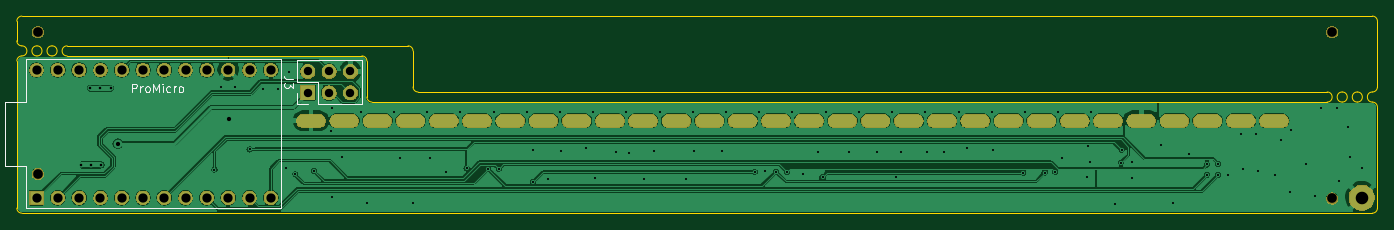
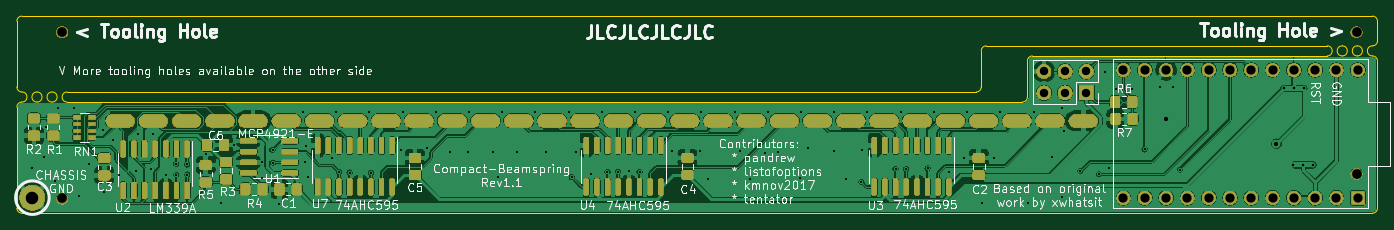
Circuit board: 10 layer files. Board 162.2 x 23.5 mm.
- bottom_copper: CompactBeamspringP1-B_Cu.gbr (351684 bytes)
- bottom_mask: CompactBeamspringP1-B_Mask.gbr (133933 bytes)
- paste: CompactBeamspringP1-B_Paste.gbr (31234 bytes)
- bottom_silk: CompactBeamspringP1-B_SilkS.gbr (72229 bytes)
- outline: CompactBeamspringP1-Edge_Cuts.gbr (2841 bytes)
- top_copper: CompactBeamspringP1-F_Cu.gbr (152819 bytes)
- top_mask: CompactBeamspringP1-F_Mask.gbr (50991 bytes)
- paste: CompactBeamspringP1-F_Paste.gbr (541 bytes)
- top_silk: CompactBeamspringP1-F_SilkS.gbr (3698 bytes)
- drill: CompactBeamspringP1.drl (3993 bytes)

=== bottom_copper: CompactBeamspringP1-B_Cu.gbr (351684 bytes, source omitted) ===
=== bottom_mask: CompactBeamspringP1-B_Mask.gbr (133933 bytes, source omitted) ===
=== paste: CompactBeamspringP1-B_Paste.gbr (31234 bytes, source omitted) ===
=== bottom_silk: CompactBeamspringP1-B_SilkS.gbr (72229 bytes, source omitted) ===
=== outline: CompactBeamspringP1-Edge_Cuts.gbr ===
G04 #@! TF.GenerationSoftware,KiCad,Pcbnew,5.1.6+dfsg1-1~bpo10+1*
G04 #@! TF.CreationDate,2020-08-19T09:24:11+03:00*
G04 #@! TF.ProjectId,CompactBeamspringP1,436f6d70-6163-4744-9265-616d73707269,0.0.3*
G04 #@! TF.SameCoordinates,PX66a9bd0PY78114e0*
G04 #@! TF.FileFunction,Profile,NP*
%FSLAX46Y46*%
G04 Gerber Fmt 4.6, Leading zero omitted, Abs format (unit mm)*
G04 Created by KiCad (PCBNEW 5.1.6+dfsg1-1~bpo10+1) date 2020-08-19 09:24:11*
%MOMM*%
%LPD*%
G01*
G04 APERTURE LIST*
G04 #@! TA.AperFunction,Profile*
%ADD10C,0.050000*%
G04 #@! TD*
G04 APERTURE END LIST*
D10*
X47250000Y15050000D02*
X47250000Y19350000D01*
X46650000Y19950000D02*
G75*
G02*
X47250000Y19350000I0J-600000D01*
G01*
X47850000Y14450000D02*
G75*
G02*
X47250000Y15050000I0J600000D01*
G01*
X156250000Y14450000D02*
X47850000Y14450000D01*
X162250000Y22900000D02*
X162250000Y15050000D01*
X162250000Y15050000D02*
G75*
G02*
X161650000Y14450000I-600000J0D01*
G01*
X161650000Y13250000D02*
G75*
G02*
X161650000Y14450000I0J600000D01*
G01*
X159850000Y14450000D02*
G75*
G02*
X159850000Y13250000I0J-600000D01*
G01*
X158050000Y14450000D02*
G75*
G02*
X158050000Y13250000I0J-600000D01*
G01*
X159850000Y13250000D02*
G75*
G02*
X159850000Y14450000I0J600000D01*
G01*
X158050000Y13250000D02*
G75*
G02*
X158050000Y14450000I0J600000D01*
G01*
X156250000Y14450000D02*
G75*
G02*
X156250000Y13250000I0J-600000D01*
G01*
X0Y22900000D02*
X0Y20550000D01*
X0Y22900000D02*
G75*
G02*
X600000Y23500000I600000J0D01*
G01*
X600000Y19950000D02*
G75*
G02*
X0Y20550000I0J600000D01*
G01*
X161650000Y23500000D02*
G75*
G02*
X162250000Y22900000I0J-600000D01*
G01*
X6000000Y19950000D02*
X46650000Y19950000D01*
X4200000Y19950000D02*
G75*
G02*
X4200000Y18750000I0J-600000D01*
G01*
X2400000Y19950000D02*
G75*
G02*
X2400000Y18750000I0J-600000D01*
G01*
X6000000Y18750000D02*
G75*
G02*
X6000000Y19950000I0J600000D01*
G01*
X4200000Y18750000D02*
G75*
G02*
X4200000Y19950000I0J600000D01*
G01*
X600000Y19950000D02*
G75*
G02*
X600000Y18750000I0J-600000D01*
G01*
X2400000Y18750000D02*
G75*
G02*
X2400000Y19950000I0J600000D01*
G01*
X161650000Y23500000D02*
X600000Y23500000D01*
X42350000Y13250000D02*
G75*
G02*
X41750000Y13850000I0J600000D01*
G01*
X41150000Y18750000D02*
G75*
G02*
X41750000Y18150000I0J-600000D01*
G01*
X0Y18150000D02*
G75*
G02*
X600000Y18750000I600000J0D01*
G01*
X600000Y0D02*
G75*
G02*
X0Y600000I0J600000D01*
G01*
X162250000Y600000D02*
G75*
G02*
X161650000Y0I-600000J0D01*
G01*
X161650000Y13250000D02*
G75*
G02*
X162250000Y12650000I0J-600000D01*
G01*
X41750000Y13850000D02*
X41750000Y18150000D01*
X6000000Y18750000D02*
X41150000Y18750000D01*
X0Y600000D02*
X0Y18150000D01*
X51000000Y0D02*
X600000Y0D01*
X132250000Y13250000D02*
X42350000Y13250000D01*
X156250000Y13250000D02*
X132250000Y13250000D01*
X162250000Y600000D02*
X162250000Y12650000D01*
X61500000Y0D02*
X161650000Y0D01*
X51000000Y0D02*
X61500000Y0D01*
M02*

=== top_copper: CompactBeamspringP1-F_Cu.gbr (152819 bytes, source omitted) ===
=== top_mask: CompactBeamspringP1-F_Mask.gbr (50991 bytes, source omitted) ===
=== paste: CompactBeamspringP1-F_Paste.gbr ===
G04 #@! TF.GenerationSoftware,KiCad,Pcbnew,5.1.6+dfsg1-1~bpo10+1*
G04 #@! TF.CreationDate,2020-08-19T09:24:11+03:00*
G04 #@! TF.ProjectId,CompactBeamspringP1,436f6d70-6163-4744-9265-616d73707269,0.0.3*
G04 #@! TF.SameCoordinates,PX66a9bd0PY78114e0*
G04 #@! TF.FileFunction,Paste,Top*
G04 #@! TF.FilePolarity,Positive*
%FSLAX46Y46*%
G04 Gerber Fmt 4.6, Leading zero omitted, Abs format (unit mm)*
G04 Created by KiCad (PCBNEW 5.1.6+dfsg1-1~bpo10+1) date 2020-08-19 09:24:11*
%MOMM*%
%LPD*%
G01*
G04 APERTURE LIST*
G04 APERTURE END LIST*
M02*

=== top_silk: CompactBeamspringP1-F_SilkS.gbr ===
G04 #@! TF.GenerationSoftware,KiCad,Pcbnew,5.1.6+dfsg1-1~bpo10+1*
G04 #@! TF.CreationDate,2020-08-19T09:24:11+03:00*
G04 #@! TF.ProjectId,CompactBeamspringP1,436f6d70-6163-4744-9265-616d73707269,0.0.3*
G04 #@! TF.SameCoordinates,PX66a9bd0PY78114e0*
G04 #@! TF.FileFunction,Legend,Top*
G04 #@! TF.FilePolarity,Positive*
%FSLAX46Y46*%
G04 Gerber Fmt 4.6, Leading zero omitted, Abs format (unit mm)*
G04 Created by KiCad (PCBNEW 5.1.6+dfsg1-1~bpo10+1) date 2020-08-19 09:24:11*
%MOMM*%
%LPD*%
G01*
G04 APERTURE LIST*
%ADD10C,0.120000*%
%ADD11C,0.150000*%
G04 APERTURE END LIST*
D10*
X33368880Y13027100D02*
X33368880Y14357100D01*
X34698880Y13027100D02*
X33368880Y13027100D01*
X33368880Y15627100D02*
X33368880Y18227100D01*
X35968880Y15627100D02*
X33368880Y15627100D01*
X35968880Y13027100D02*
X35968880Y15627100D01*
X33368880Y18227100D02*
X41108880Y18227100D01*
X35968880Y13027100D02*
X41108880Y13027100D01*
X41108880Y13027100D02*
X41108880Y18227100D01*
D11*
X1076900Y563380D02*
X31556900Y563380D01*
X1076900Y563380D02*
X1076900Y5643380D01*
X1076900Y5643380D02*
X-1463100Y5643380D01*
X-1463100Y5643380D02*
X-1463100Y13263380D01*
X-1463100Y13263380D02*
X1076900Y13263380D01*
X1076900Y13263380D02*
X1076900Y18343380D01*
X1076900Y18343380D02*
X31556900Y18343380D01*
X31556900Y18343380D02*
X31556900Y563380D01*
X32916499Y15960434D02*
X32202213Y15960434D01*
X32059356Y16008053D01*
X31964118Y16103291D01*
X31916499Y16246148D01*
X31916499Y16341386D01*
X32916499Y15579481D02*
X32916499Y14960434D01*
X32535546Y15293767D01*
X32535546Y15150910D01*
X32487927Y15055672D01*
X32440308Y15008053D01*
X32345070Y14960434D01*
X32106975Y14960434D01*
X32011737Y15008053D01*
X31964118Y15055672D01*
X31916499Y15150910D01*
X31916499Y15436624D01*
X31964118Y15531862D01*
X32011737Y15579481D01*
X13727430Y14455900D02*
X13727430Y15455900D01*
X14108382Y15455900D01*
X14203620Y15408280D01*
X14251240Y15360661D01*
X14298859Y15265423D01*
X14298859Y15122566D01*
X14251240Y15027328D01*
X14203620Y14979709D01*
X14108382Y14932090D01*
X13727430Y14932090D01*
X14727430Y14455900D02*
X14727430Y15122566D01*
X14727430Y14932090D02*
X14775049Y15027328D01*
X14822668Y15074947D01*
X14917906Y15122566D01*
X15013144Y15122566D01*
X15489335Y14455900D02*
X15394097Y14503519D01*
X15346478Y14551138D01*
X15298859Y14646376D01*
X15298859Y14932090D01*
X15346478Y15027328D01*
X15394097Y15074947D01*
X15489335Y15122566D01*
X15632192Y15122566D01*
X15727430Y15074947D01*
X15775049Y15027328D01*
X15822668Y14932090D01*
X15822668Y14646376D01*
X15775049Y14551138D01*
X15727430Y14503519D01*
X15632192Y14455900D01*
X15489335Y14455900D01*
X16251240Y14455900D02*
X16251240Y15455900D01*
X16584573Y14741614D01*
X16917906Y15455900D01*
X16917906Y14455900D01*
X17394097Y14455900D02*
X17394097Y15122566D01*
X17394097Y15455900D02*
X17346478Y15408280D01*
X17394097Y15360661D01*
X17441716Y15408280D01*
X17394097Y15455900D01*
X17394097Y15360661D01*
X18298859Y14503519D02*
X18203620Y14455900D01*
X18013144Y14455900D01*
X17917906Y14503519D01*
X17870287Y14551138D01*
X17822668Y14646376D01*
X17822668Y14932090D01*
X17870287Y15027328D01*
X17917906Y15074947D01*
X18013144Y15122566D01*
X18203620Y15122566D01*
X18298859Y15074947D01*
X18727430Y14455900D02*
X18727430Y15122566D01*
X18727430Y14932090D02*
X18775049Y15027328D01*
X18822668Y15074947D01*
X18917906Y15122566D01*
X19013144Y15122566D01*
X19489335Y14455900D02*
X19394097Y14503519D01*
X19346478Y14551138D01*
X19298859Y14646376D01*
X19298859Y14932090D01*
X19346478Y15027328D01*
X19394097Y15074947D01*
X19489335Y15122566D01*
X19632192Y15122566D01*
X19727430Y15074947D01*
X19775049Y15027328D01*
X19822668Y14932090D01*
X19822668Y14646376D01*
X19775049Y14551138D01*
X19727430Y14503519D01*
X19632192Y14455900D01*
X19489335Y14455900D01*
M02*

=== drill: CompactBeamspringP1.drl ===
M48
; DRILL file {KiCad 5.1.6+dfsg1-1~bpo10+1} date Wed Aug 19 09:24:13 2020
; FORMAT={-:-/ absolute / inch / decimal}
; #@! TF.CreationDate,2020-08-19T09:24:13+03:00
; #@! TF.GenerationSoftware,Kicad,Pcbnew,5.1.6+dfsg1-1~bpo10+1
FMAT,2
INCH
T1C0.0100
T2C0.0118
T3C0.0200
T4C0.0315
T5C0.0394
T6C0.0433
T7C0.0591
T8C0.0454
%
G90
G05
T1
X0.9277Y0.204
X0.9607Y0.5901
X1.0224Y0.5931
X1.0933Y0.2999
X1.1539Y0.5824
X1.2261Y0.5835
X1.2626Y0.2126
X1.2779Y0.6648
X1.3075Y0.1825
X1.3953Y0.1971
X1.4728Y0.3866
X1.4788Y0.4955
X1.4792Y0.077
X1.5283Y0.262
X1.6148Y0.4768
X1.6422Y0.0483
X1.7707Y0.4768
X1.8003Y0.2595
X1.8578Y0.0485
X1.9266Y0.4768
X1.9407Y0.2595
X2.0136Y0.1939
X2.0825Y0.4768
X2.1121Y0.2101
X2.2123Y0.208
X2.2384Y0.4768
X2.2626Y0.2071
X2.3943Y0.4768
X2.4216Y0.2988
X2.4229Y0.1455
X2.4949Y0.1623
X2.5502Y0.4768
X2.5528Y0.2918
X2.6723Y0.3046
X2.7061Y0.4768
X2.7134Y0.1665
X2.8121Y0.2877
X2.862Y0.4768
X2.8757Y0.2831
X2.9463Y0.1614
X2.9917Y0.2899
X3.0179Y0.4768
X3.1416Y0.1611
X3.1739Y0.4768
X3.1786Y0.291
X3.3104Y0.2932
X3.3298Y0.4768
X3.4646Y0.1941
X3.4857Y0.4768
X3.5146Y0.1977
X3.5648Y0.1947
X3.6149Y0.1935
X3.6416Y0.4768
X3.6915Y0.1829
X3.7612Y0.2883
X3.7826Y0.1687
X3.7975Y0.4768
X3.905Y0.2886
X3.9534Y0.4768
X4.0402Y0.2892
X4.1093Y0.4768
X4.1287Y0.1693
X4.151Y0.2886
X4.2652Y0.4768
X4.2715Y0.2866
X4.3541Y0.2876
X4.4211Y0.4768
X4.46Y0.3045
X4.577Y0.4768
X4.5847Y0.2953
X4.7256Y0.1884
X4.7329Y0.4768
X4.8252Y0.1898
X4.8752Y0.1926
X4.8888Y0.4768
X4.9089Y0.2595
X5.0232Y0.172
X5.0307Y0.3138
X5.0366Y0.2419
X5.0447Y0.4768
X5.1572Y0.042
X5.1841Y0.2374
X5.1868Y0.2966
X5.2362Y0.1673
X5.2375Y0.2386
X5.3705Y0.3197
X5.4289Y0.0476
X5.5015Y0.276
X5.5875Y0.1804
X5.5881Y0.2287
X5.6389Y0.1785
X5.6395Y0.2317
X5.6874Y0.1813
X5.748Y0.374
X5.7579Y0.2067
X5.8169Y0.374
X5.8268Y0.1969
X5.9075Y0.1788
X5.935Y0.3445
X5.9779Y0.0981
X5.9823Y0.3917
X6.0507Y0.23
X6.0945Y0.0807
X6.1212Y0.4939
X6.1967Y0.4932
X6.2067Y0.1519
X6.25Y0.4035
X6.2598Y0.2657
X6.3159Y0.2131
T2
X0.3454Y0.5865
X0.3926Y0.5865
X0.4398Y0.5865
X0.3013Y0.2265
X0.3485Y0.2265
X0.3957Y0.2265
T3
X0.4741Y0.3255
X0.9941Y0.4429
T5
X1.3661Y0.6652
X1.3661Y0.5652
X1.4661Y0.6652
X1.4661Y0.5652
X1.5661Y0.6652
X1.5661Y0.5652
T6
X0.0924Y0.6722
X0.0924Y0.0722
X0.1924Y0.6722
X0.1924Y0.0722
X0.2924Y0.6722
X0.2924Y0.0722
X0.3924Y0.6722
X0.3924Y0.0722
X0.4924Y0.6722
X0.4924Y0.0722
X0.5924Y0.6722
X0.5924Y0.0722
X0.6924Y0.6722
X0.6924Y0.0722
X0.7924Y0.6722
X0.7924Y0.0722
X0.8924Y0.6722
X0.8924Y0.0722
X0.9924Y0.6722
X0.9924Y0.0722
X1.0924Y0.6722
X1.0924Y0.0722
X1.1924Y0.6722
X1.1924Y0.0722
T7
X6.315Y0.0728
T8
X0.0984Y0.185
X6.1752Y0.0689
X6.1752Y0.8504
X0.0984Y0.8504
T4
G00X1.4186Y0.434
M15
G01X1.3438Y0.434
M16
G05
G00X1.5745Y0.434
M15
G01X1.4997Y0.434
M16
G05
G00X1.7304Y0.434
M15
G01X1.6556Y0.434
M16
G05
G00X1.8863Y0.434
M15
G01X1.8115Y0.434
M16
G05
G00X2.0422Y0.434
M15
G01X1.9674Y0.434
M16
G05
G00X2.1981Y0.434
M15
G01X2.1233Y0.434
M16
G05
G00X2.354Y0.434
M15
G01X2.2792Y0.434
M16
G05
G00X2.5099Y0.434
M15
G01X2.4351Y0.434
M16
G05
G00X2.6658Y0.434
M15
G01X2.591Y0.434
M16
G05
G00X2.8217Y0.434
M15
G01X2.7469Y0.434
M16
G05
G00X2.9776Y0.434
M15
G01X2.9028Y0.434
M16
G05
G00X3.1335Y0.434
M15
G01X3.0587Y0.434
M16
G05
G00X3.2894Y0.434
M15
G01X3.2146Y0.434
M16
G05
G00X3.4453Y0.434
M15
G01X3.3705Y0.434
M16
G05
G00X3.6012Y0.434
M15
G01X3.5264Y0.434
M16
G05
G00X3.7572Y0.434
M15
G01X3.6823Y0.434
M16
G05
G00X3.9131Y0.434
M15
G01X3.8383Y0.434
M16
G05
G00X4.069Y0.434
M15
G01X3.9942Y0.434
M16
G05
G00X4.2249Y0.434
M15
G01X4.1501Y0.434
M16
G05
G00X4.3808Y0.434
M15
G01X4.306Y0.434
M16
G05
G00X4.5367Y0.434
M15
G01X4.4619Y0.434
M16
G05
G00X4.6926Y0.434
M15
G01X4.6178Y0.434
M16
G05
G00X4.8485Y0.434
M15
G01X4.7737Y0.434
M16
G05
G00X5.0044Y0.434
M15
G01X4.9296Y0.434
M16
G05
G00X5.1603Y0.434
M15
G01X5.0855Y0.434
M16
G05
G00X5.3162Y0.434
M15
G01X5.2414Y0.434
M16
G05
G00X5.4721Y0.434
M15
G01X5.3973Y0.434
M16
G05
G00X5.628Y0.434
M15
G01X5.5532Y0.434
M16
G05
G00X5.7839Y0.434
M15
G01X5.7091Y0.434
M16
G05
G00X5.9398Y0.434
M15
G01X5.865Y0.434
M16
G05
T0
M30
